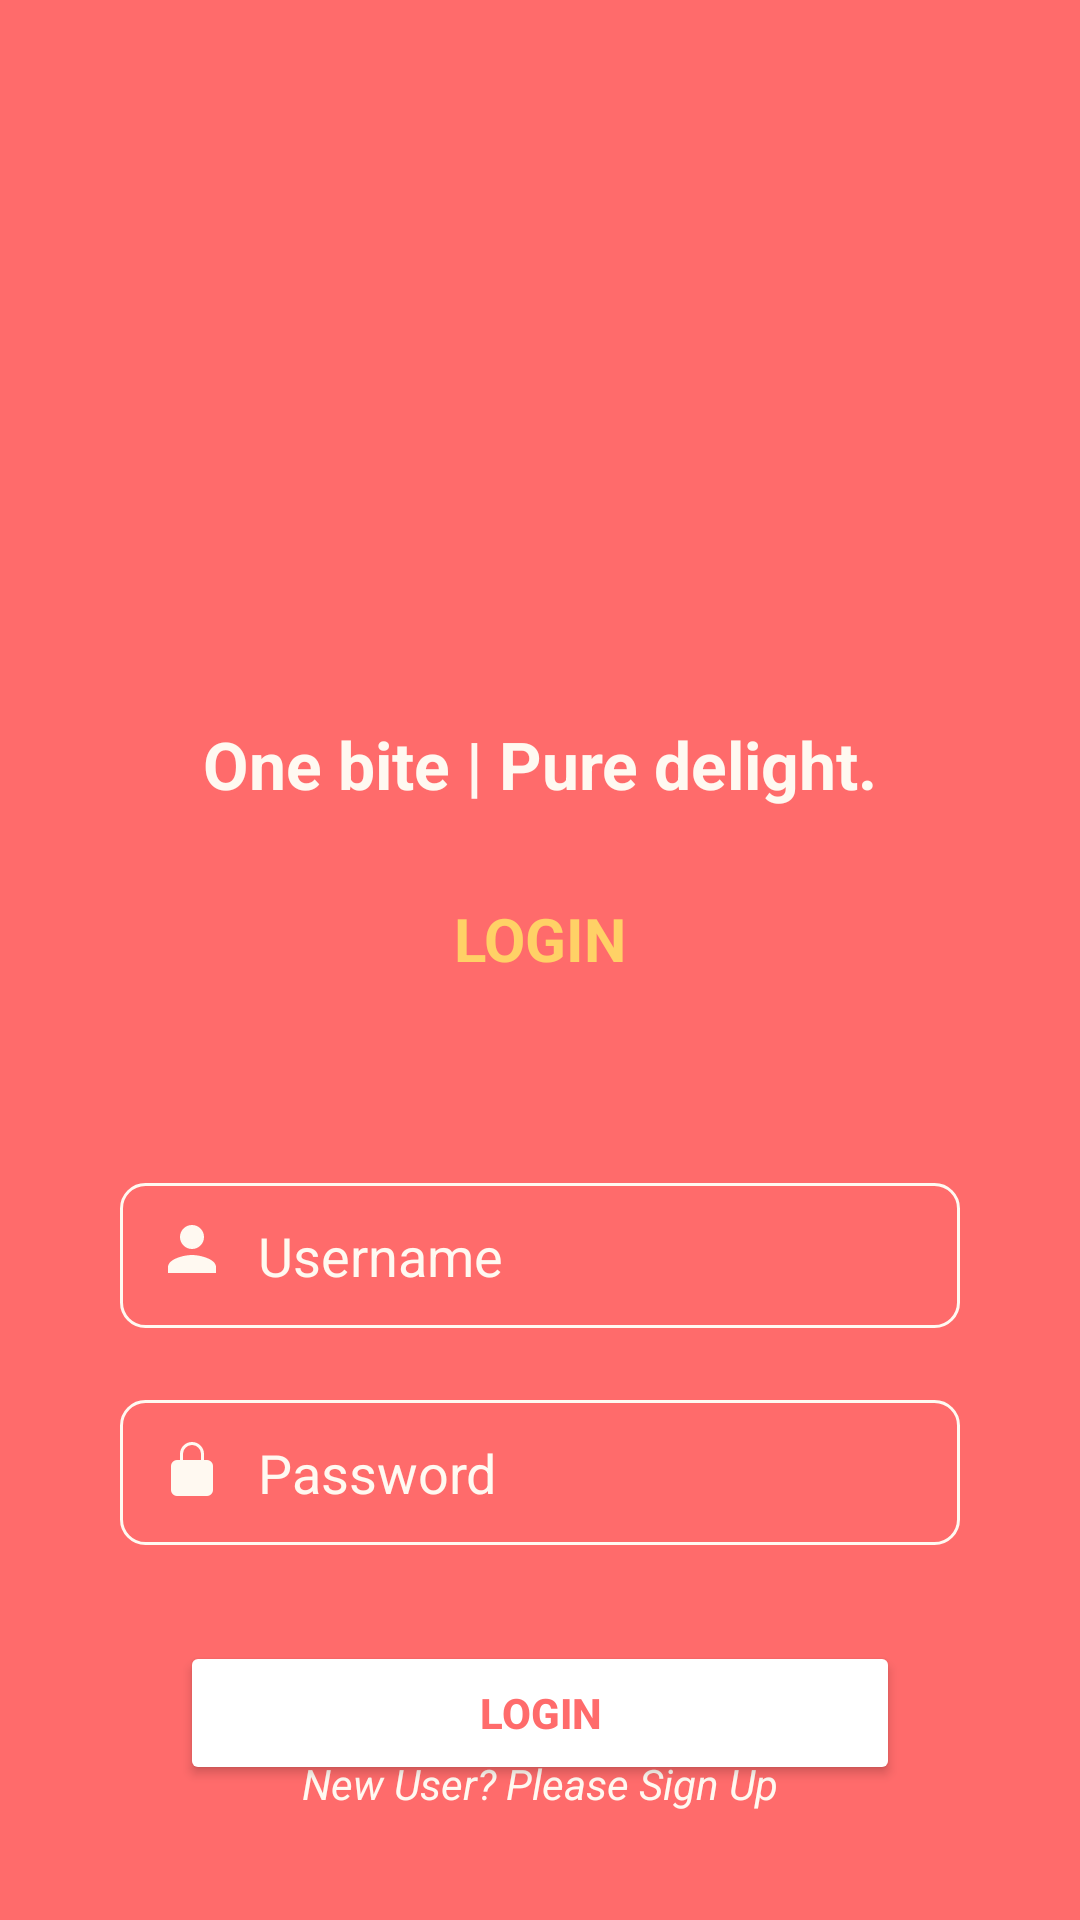

Reconstruct the res/layout file that produces this screen, plus the resources it refers to.
<!-- AndroidManifest.xml: application theme Theme.FoodOrderingSystemYogiByte -->
<!-- res/layout/activity_login.xml -->
<?xml version="1.0" encoding="utf-8"?>
<androidx.constraintlayout.widget.ConstraintLayout
    xmlns:android="http://schemas.android.com/apk/res/android"
    xmlns:app="http://schemas.android.com/apk/res-auto"
    xmlns:tools="http://schemas.android.com/tools"
    android:layout_width="match_parent"
    android:id="@+id/loginRoot"
    android:layout_height="match_parent"
    android:background="@color/red_primary"
    tools:context=".LoginActivity">

    
    <ImageView
        android:id="@+id/ivLogo"
        android:layout_width="120dp"
        android:layout_height="120dp"
        android:layout_marginTop="100dp"
        android:src="@drawable/logo"
    android:contentDescription="App Logo"
    app:layout_constraintEnd_toEndOf="parent"
    app:layout_constraintStart_toStartOf="parent"
    app:layout_constraintTop_toTopOf="parent" />

    
    <TextView
        android:id="@+id/tvQuote"
        android:layout_width="wrap_content"
        android:layout_height="wrap_content"
        android:layout_marginTop="20dp"
        android:text="One bite | Pure delight."
        android:textColor="@color/text_cream"
        android:textSize="22sp"
        android:textStyle="bold"
        app:layout_constraintEnd_toEndOf="parent"
        app:layout_constraintStart_toStartOf="parent"
        app:layout_constraintTop_toBottomOf="@id/ivLogo" />

    
    <TextView
        android:id="@+id/tvLogin"
        android:layout_width="wrap_content"
        android:layout_height="wrap_content"
        android:layout_marginTop="30dp"
        android:text="LOGIN"
        android:textColor="@color/accent_gold"
        android:textSize="20sp"
        android:textStyle="bold"
        app:layout_constraintEnd_toEndOf="parent"
        app:layout_constraintStart_toStartOf="parent"
        app:layout_constraintTop_toBottomOf="@id/tvQuote" />

    
    <EditText
        android:id="@+id/editTextLoginUsername"
        android:layout_width="0dp"
        android:layout_height="wrap_content"
        android:layout_marginStart="40dp"
        android:layout_marginTop="68dp"
        android:layout_marginEnd="40dp"
        android:background="@drawable/edittext_background"
        android:drawablePadding="10dp"
        android:drawableStart="@drawable/ic_user"
        android:drawableTint="@color/text_cream"
        android:hint="Username"
        android:inputType="textPersonName"
        android:padding="12dp"
        android:textColor="@color/text_white"
        android:textColorHint="@color/text_cream"
        app:layout_constraintEnd_toEndOf="parent"
        app:layout_constraintStart_toStartOf="parent"
        app:layout_constraintTop_toBottomOf="@id/tvLogin" />

    
    <EditText
        android:id="@+id/editTextLoginPassword"
        android:layout_width="0dp"
        android:layout_height="wrap_content"
        android:layout_marginStart="40dp"
        android:layout_marginTop="24dp"
        android:layout_marginEnd="40dp"
        android:background="@drawable/edittext_background"
        android:drawablePadding="10dp"
        android:drawableStart="@drawable/ic_lock"
        android:drawableTint="@color/text_cream"
        android:hint="Password"
        android:inputType="textPassword"
        android:padding="12dp"
        android:textColor="@color/text_white"
        android:textColorHint="@color/text_cream"
        app:layout_constraintEnd_toEndOf="parent"
        app:layout_constraintStart_toStartOf="parent"
        app:layout_constraintTop_toBottomOf="@id/editTextLoginUsername" />

    
    <Button
        android:id="@+id/buttonLogin"
        android:layout_width="0dp"
        android:layout_height="wrap_content"
        android:layout_marginStart="60dp"
        android:layout_marginTop="32dp"
        android:layout_marginEnd="60dp"
        android:backgroundTint="@color/text_white"
        android:padding="14dp"
        android:text="LOGIN"
        android:textColor="@color/red_primary"
        android:textStyle="bold"
        app:layout_constraintEnd_toEndOf="parent"
        app:layout_constraintStart_toStartOf="parent"
        app:layout_constraintTop_toBottomOf="@id/editTextLoginPassword" />

    
    <TextView
        android:id="@+id/textViewNewUser"
        android:layout_width="wrap_content"
        android:layout_height="wrap_content"
        android:layout_marginBottom="36dp"
        android:text="New User? Please Sign Up"
        android:textColor="@color/text_cream"
        android:textSize="14sp"
        android:textStyle="italic"
        app:layout_constraintBottom_toBottomOf="parent"
        app:layout_constraintEnd_toEndOf="parent"
        app:layout_constraintStart_toStartOf="parent" />

</androidx.constraintlayout.widget.ConstraintLayout>
<!-- resources referenced by this layout -->
<resources>
  <color name="accent_gold">#FFD166</color>
  <color name="red_primary">#FF6B6B</color>
  <color name="text_cream">#FFF9F1</color>
  <color name="text_white">#FFFFFF</color>
  <!-- drawable edittext_background (drawable) -->
  <?xml version="1.0" encoding="utf-8"?>
  <shape xmlns:android="http://schemas.android.com/apk/res/android">
      <solid android:color="@android:color/transparent" />
      <stroke
          android:width="1dp"
          android:color="@color/text_cream" />
      <corners android:radius="8dp" />
  </shape>
  <!-- drawable ic_lock (drawable) -->
  <vector xmlns:android="http://schemas.android.com/apk/res/android"
      android:width="24dp"
      android:height="24dp"
      android:viewportWidth="24"
      android:viewportHeight="24">
  
      <path
          android:fillColor="#FFFFFF"
          android:pathData="M12,17a2,2 0 1,0 0,-4a2,2 0 0,0 0,4z
                            M17,8h-1V6a4,4 0 0,0 -8,0v2H7a2,2 0 0,0 -2,2v8
                            a2,2 0 0,0 2,2h10a2,2 0 0,0 2,-2v-8
                            a2,2 0 0,0 -2,-2z
                            M9,6a3,3 0 0,1 6,0v2H9V6z"/>
  </vector>
  <!-- drawable ic_user (drawable) -->
  <vector xmlns:android="http://schemas.android.com/apk/res/android"
      android:width="24dp"
      android:height="24dp"
      android:viewportWidth="24"
      android:viewportHeight="24">
  
      <path
          android:fillColor="#FFFFFF"
          android:pathData="M12,12c2.67,0 8,1.34 8,4v2H4v-2c0,-2.66 5.33,-4 8,-4z
                            M12,2a4,4 0 1,1 0,8a4,4 0 0,1 0,-8z"/>
  </vector>
  <!-- drawable logo: png bitmap (mipmap-hdpi, 897376 bytes) -->
  <style name="Theme.FoodOrderingSystemYogiByte" parent="Theme.MaterialComponents.DayNight.NoActionBar">
  
      </style>
</resources>
